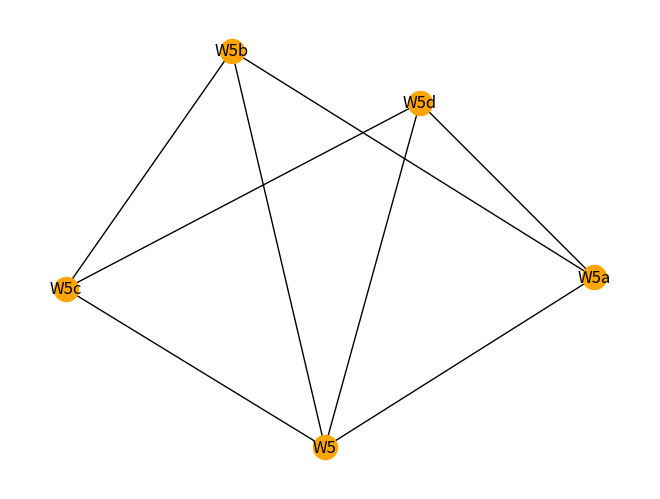

Generate this figure with matplotlib:
#%%
import networkx as nx 

def draw_from_edges(edges, layout='s'):
    edges =edges.split()
    edges = list(zip(*[edges[i::2] for i in range(2)]))
    g = nx.from_edgelist(edges)
    layout_fn = nx.spring_layout
    if layout == 'c':
        layout_fn = nx.circular_layout
    elif layout == 'r':
        layout_fn = nx.random_layout

    pos = layout_fn(g)    
    nx.draw(g, pos, node_color="orange")
    nx.draw_networkx_labels(g, pos)
    return g


if __name__ == '__main__':
    import matplotlib.pyplot as plt
    edges = '''
W5  W5a
W5  W5b
W5  W5c
W5  W5d
W5a W5b
W5b W5c
W5c W5d
W5d W5a
'''
    draw_from_edges(edges, 's')
    plt.show()
